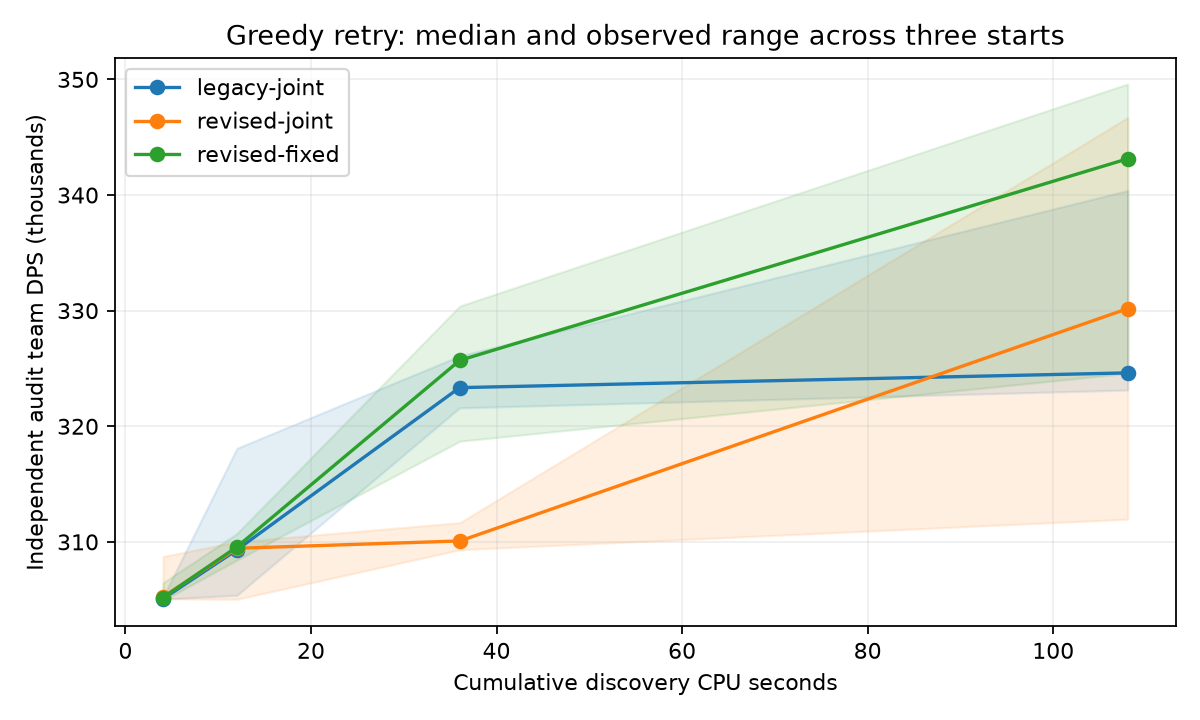

The table this chart was drawn from, first rows:
variant, cpu_cap, median_dps, minimum_dps, maximum_dps, median_actual_cpu
legacy-joint, 4, 305064, 305050, 305178, 4.032
legacy-joint, 12, 309309, 305382, 318093, 12.02
legacy-joint, 36, 323340, 321594, 326080, 36.01
legacy-joint, 108, 324617, 323137, 340389, 108
revised-joint, 4, 305252, 305090, 308735, 4.068
revised-joint, 12, 309447, 305033, 310013, 12.01
revised-joint, 36, 310080, 309322, 311665, 36.06
revised-joint, 108, 330176, 311961, 346705, 108
revised-fixed, 4, 305178, 304924, 306459, 4.043
revised-fixed, 12, 309568, 308427, 310719, 12.01
revised-fixed, 36, 325704, 318708, 330403, 36.04
revised-fixed, 108, 343136, 324579, 349607, 108
